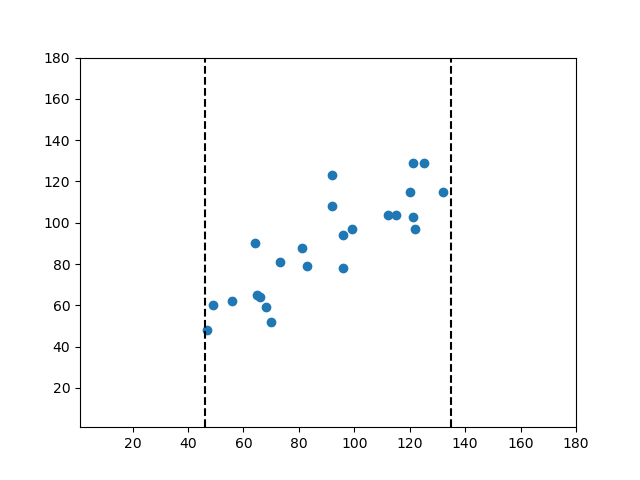

Data behind this chart, as committed beside it:
68.0, 59.0
47.0, 48.0
70.0, 52.0
65.0, 65.0
56.0, 62.0
66.0, 64.0
49.0, 60.0
64.0, 90.0
96.0, 78.0
99.0, 97.0
96.0, 94.0
81.0, 88.0
73.0, 81.0
112.0, 104.0
83.0, 79.0
115.0, 104.0
92.0, 123.0
121.0, 103.0
92.0, 108.0
122.0, 97.0
125.0, 129.0
132.0, 115.0
120.0, 115.0
121.0, 129.0
